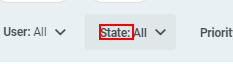
Workflow: Apply Filter

Step 1 [then]: click on the element '{0}*'

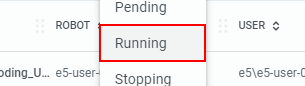
Step 2: click on the button '*{0}*'

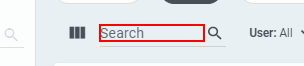
Step 3 [then]: type [SearchFor] into the text box

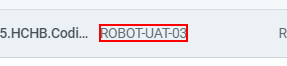
Step 4: find '*{0}*'
